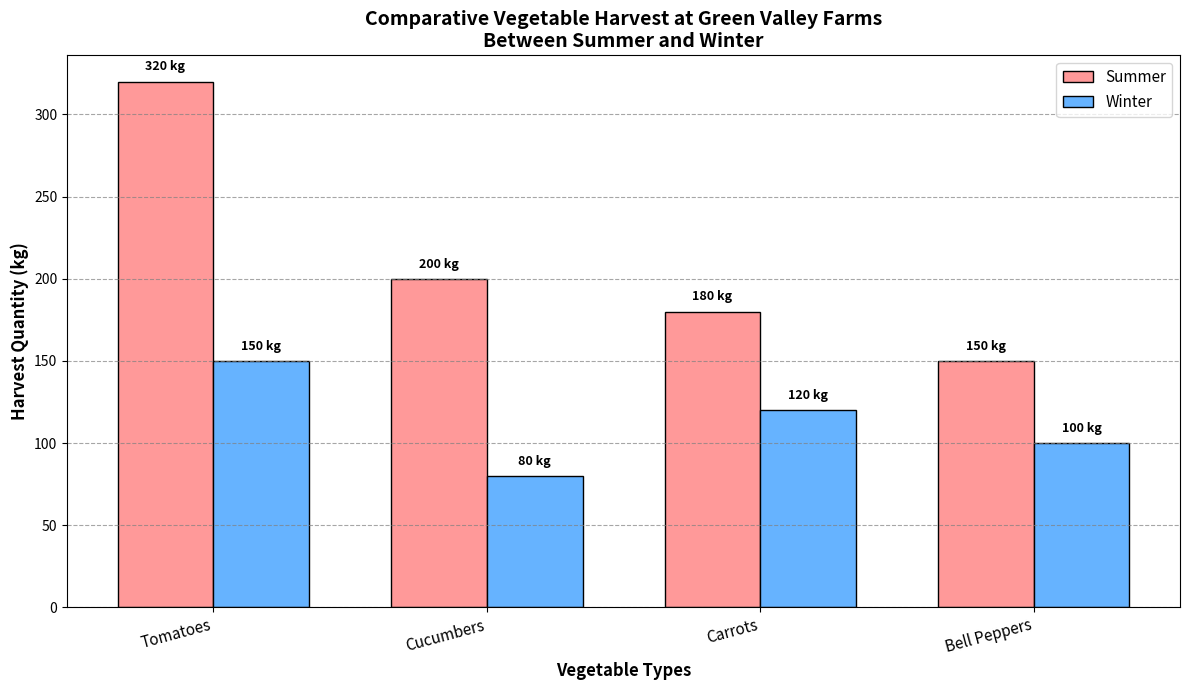

The script that saved this image:
import matplotlib.pyplot as plt
import numpy as np

# Veggie types
veggie_types = ['Tomatoes', 'Cucumbers', 'Carrots', 'Bell Peppers']

# Harvest quantities for summer and winter in kilograms (kg)
summer_harvest = [320, 200, 180, 150]
winter_harvest = [150, 80, 120, 100]

# Combine the harvest data and sort by summer harvest quantities in descending order
combined_data = list(zip(veggie_types, summer_harvest, winter_harvest))
combined_data.sort(key=lambda x: x[1], reverse=True)  # Sort by summer harvest quantities

# Unzip sorted data
sorted_veggie_types, sorted_summer_harvest, sorted_winter_harvest = zip(*combined_data)

# Positions for the veggies on the x-axis
x_positions = np.arange(len(sorted_veggie_types))

# Width of the bars
bar_width = 0.35

# Create a figure
fig, ax = plt.subplots(figsize=(12, 7))

# Bar chart for summer harvest
bars_summer = ax.bar(x_positions - bar_width / 2, sorted_summer_harvest, bar_width, label='Summer', color='#FF9999', edgecolor='black')

# Bar chart for winter harvest
bars_winter = ax.bar(x_positions + bar_width / 2, sorted_winter_harvest, bar_width, label='Winter', color='#66B3FF', edgecolor='black')

# Annotate bars with the harvest quantities
for bar in bars_summer + bars_winter:
    height = bar.get_height()
    ax.text(bar.get_x() + bar.get_width() / 2, height + 5, f'{height} kg', ha='center', va='bottom', fontsize=9, weight='bold')

# Customize the plot
ax.set_xlabel('Vegetable Types', fontsize=12, weight='bold')
ax.set_ylabel('Harvest Quantity (kg)', fontsize=12, weight='bold')
ax.set_title('Comparative Vegetable Harvest at Green Valley Farms\nBetween Summer and Winter', fontsize=14, weight='bold')

# Set the x-ticks to match the veggie types and adjust rotation
ax.set_xticks(x_positions)
ax.set_xticklabels(sorted_veggie_types, rotation=15, ha='right', fontsize=11)

# Adding grid lines for better estimation of values
ax.yaxis.grid(True, linestyle='--', which='major', color='grey', alpha=0.7)

# Adding legend
ax.legend(loc='upper right', fontsize=11)

# Automatically adjust layout to prevent text overlap
plt.tight_layout()

# Display the chart
plt.show()
